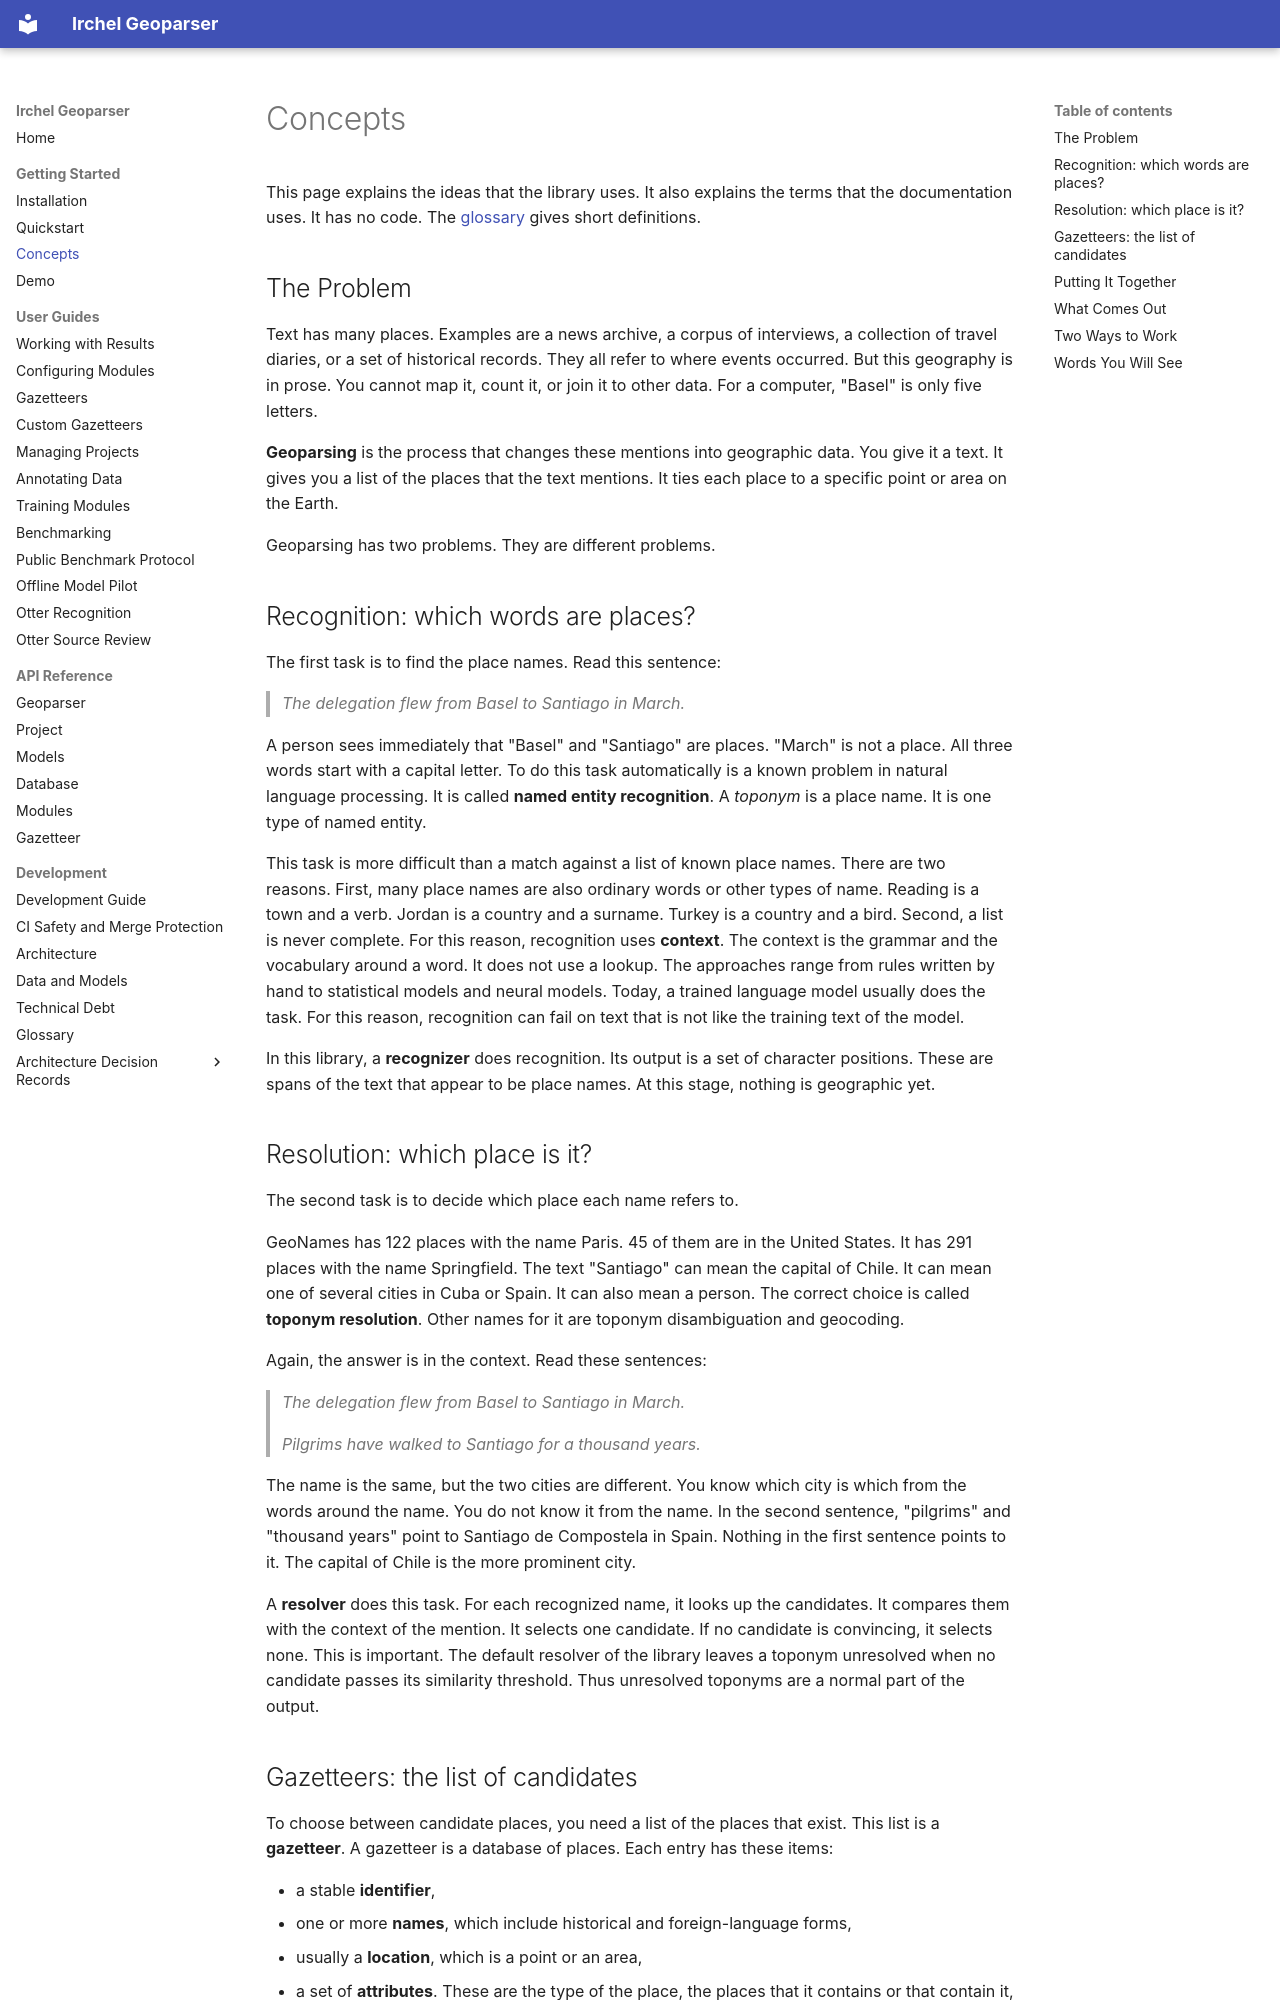

repository: NoeFlandre/geoparser · page: concepts.html · generator: mkdocs

# Concepts

This page explains the ideas that the library uses. It also explains the terms that the documentation uses. It has no code. The [glossary](glossary.md) gives short definitions.

## The Problem

Text has many places. Examples are a news archive, a corpus of interviews, a collection of travel diaries, or a set of historical records. They all refer to where events occurred. But this geography is in prose. You cannot map it, count it, or join it to other data. For a computer, "Basel" is only five letters.

**Geoparsing** is the process that changes these mentions into geographic data. You give it a text. It gives you a list of the places that the text mentions. It ties each place to a specific point or area on the Earth.

Geoparsing has two problems. They are different problems.

## Recognition: which words are places?

The first task is to find the place names. Read this sentence:

> *The delegation flew from Basel to Santiago in March.*

A person sees immediately that "Basel" and "Santiago" are places. "March" is not a place. All three words start with a capital letter. To do this task automatically is a known problem in natural language processing. It is called **named entity recognition**. A *toponym* is a place name. It is one type of named entity.

This task is more difficult than a match against a list of known place names. There are two reasons. First, many place names are also ordinary words or other types of name. Reading is a town and a verb. Jordan is a country and a surname. Turkey is a country and a bird. Second, a list is never complete. For this reason, recognition uses **context**. The context is the grammar and the vocabulary around a word. It does not use a lookup. The approaches range from rules written by hand to statistical models and neural models. Today, a trained language model usually does the task. For this reason, recognition can fail on text that is not like the training text of the model.

In this library, a **recognizer** does recognition. Its output is a set of character positions. These are spans of the text that appear to be place names. At this stage, nothing is geographic yet.

## Resolution: which place is it?

The second task is to decide which place each name refers to.

GeoNames has 122 places with the name Paris. 45 of them are in the United States. It has 291 places with the name Springfield. The text "Santiago" can mean the capital of Chile. It can mean one of several cities in Cuba or Spain. It can also mean a person. The correct choice is called **toponym resolution**. Other names for it are toponym disambiguation and geocoding.

Again, the answer is in the context. Read these sentences:

> *The delegation flew from Basel to Santiago in March.*
>
> *Pilgrims have walked to Santiago for a thousand years.*

The name is the same, but the two cities are different. You know which city is which from the words around the name. You do not know it from the name. In the second sentence, "pilgrims" and "thousand years" point to Santiago de Compostela in Spain. Nothing in the first sentence points to it. The capital of Chile is the more prominent city.

A **resolver** does this task. For each recognized name, it looks up the candidates. It compares them with the context of the mention. It selects one candidate. If no candidate is convincing, it selects none. This is important. The default resolver of the library leaves a toponym unresolved when no candidate passes its similarity threshold. Thus unresolved toponyms are a normal part of the output.
